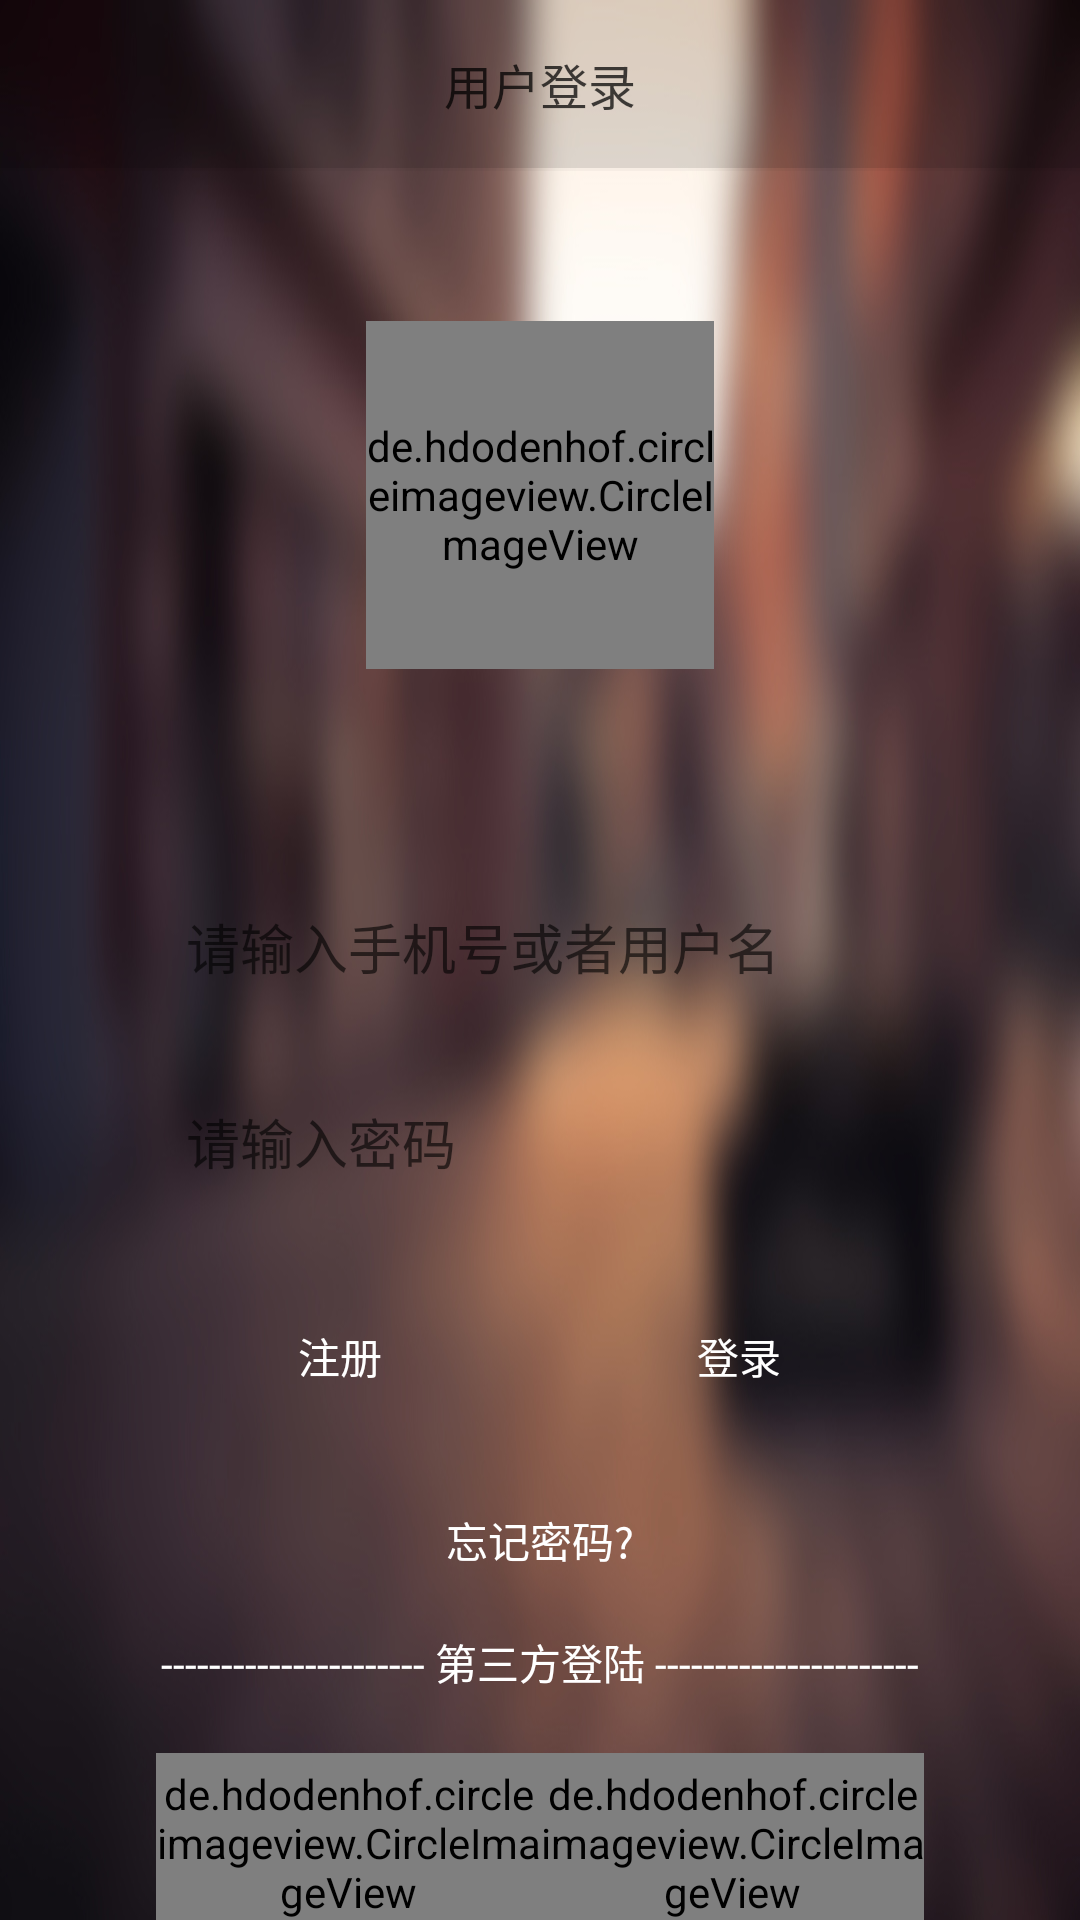

Produce the Android XML layout that renders to this screen, including the resource entries it uses.
<!-- AndroidManifest.xml: application theme Theme.AppCompat.Light.NoActionBar -->
<!-- res/layout/activity_login.xml -->
<?xml version="1.0" encoding="utf-8"?>
<LinearLayout xmlns:android="http://schemas.android.com/apk/res/android"
    xmlns:app="http://schemas.android.com/apk/res-auto"
    xmlns:tools="http://schemas.android.com/tools"
    android:layout_width="match_parent"
    android:layout_height="match_parent"
    android:orientation="vertical"
    android:gravity="center_horizontal"
    android:background="@drawable/view"
    tools:context=".module.ui.activity.LoginActivity">

    <Toolbar
        android:id="@+id/login_toolbar"
        android:layout_width="match_parent"
        android:layout_height="?actionBarSize"
        android:background="@color/text_gray">

        <TextView
            android:layout_width="wrap_content"
            android:layout_height="wrap_content"
            android:layout_gravity="center"
            android:text="用户登录"
            android:textColor="@color/text_black"
            android:textSize="16sp" />
    </Toolbar>

    <View
        android:id="@+id/login_divider0"
        style="@style/divider"
        android:layout_below="@+id/login_toolbar" />

    <de.hdodenhof.circleimageview.CircleImageView
        android:layout_marginBottom="30dp"
        android:id="@+id/login_profile_image"
        android:layout_width="116dp"
        android:layout_height="116dp"
        android:layout_marginTop="50dp"
        android:src="@drawable/my"
        app:civ_border_color="@android:color/white"
        app:civ_border_width="2dp"/>


    <EditText
        android:paddingLeft="10dp"
        android:background="@drawable/edittext_bg"
        android:id="@+id/login_et_no"
        android:layout_width="match_parent"
        android:layout_height="45dp"
        android:layout_marginTop="40dp"
        android:layout_marginLeft="52dp"
        android:layout_marginRight="52dp"
        android:hint="请输入手机号或者用户名"/>

    <EditText
        android:layout_marginTop="20dp"
        android:paddingLeft="10dp"
        android:background="@drawable/edittext_bg"
        android:inputType="numberPassword"
        android:id="@+id/login_et_password"
        android:layout_width="match_parent"
        android:layout_height="45dp"
        android:layout_marginLeft="52dp"
        android:layout_marginRight="52dp"
        android:hint="请输入密码"/>


    <LinearLayout
        android:layout_width="match_parent"
        android:layout_height="75dp"
        android:orientation="horizontal"
        android:layout_marginTop="15dp">

        <Button
            android:id="@+id/login_btn_registered"
            android:layout_width="0dp"
            android:layout_weight="1"
            android:layout_marginLeft="52dp"
            android:layout_marginRight="5dp"
            android:layout_height="wrap_content"
            android:layout_marginTop="10dp"
            android:background="@drawable/button_bg"
            android:text="注册"
            android:textColor="@android:color/white" />

        <Button
            android:id="@+id/login_btnLogin"
            android:layout_width="0dp"
            android:layout_weight="1"
            android:layout_marginRight="52dp"
            android:layout_marginLeft="5dp"
            android:layout_height="wrap_content"
            android:layout_marginTop="10dp"
            android:background="@drawable/button_bg"
            android:text="登录"
            android:textColor="@android:color/white" />
    </LinearLayout>


    <LinearLayout
        android:layout_width="match_parent"
        android:layout_height="wrap_content"
        android:layout_marginTop="10dp"
        android:orientation="vertical">

        <TextView
            android:id="@+id/login_tv_forget"
            android:layout_width="wrap_content"
            android:layout_height="wrap_content"
            android:layout_gravity="center"
            android:text="忘记密码?"
            android:textColor="#ffffff"/>


    </LinearLayout>

    <LinearLayout
        android:layout_width="match_parent"
        android:layout_height="100dp"
        android:orientation="vertical"
        android:layout_marginRight="52dp"
        android:layout_marginLeft="52dp"
        android:layout_marginTop="20dp">

        <TextView
            android:id="@+id/login_textView2"
            android:layout_width="wrap_content"
            android:layout_height="wrap_content"
            android:layout_gravity="center"
            android:text="---------------------- 第三方登陆 ----------------------"
            android:textColor="#ffffff" />

        <LinearLayout
            android:layout_width="match_parent"
            android:layout_height="match_parent"
            android:orientation="horizontal"
            android:layout_marginTop="20dp">

            <de.hdodenhof.circleimageview.CircleImageView
                android:id="@+id/login_QQ"
                android:layout_width="0dp"
                android:layout_weight="1"
                android:layout_height="60dp"
                android:src="@drawable/qq"
                app:civ_border_color="@android:color/white"
                app:civ_border_width="2dp"/>
            <de.hdodenhof.circleimageview.CircleImageView
                android:id="@+id/login_WeChat"
                android:layout_width="0dp"
                android:layout_weight="1"
                android:layout_height="60dp"
                android:src="@drawable/wechat"
                app:civ_border_color="@android:color/white"
                app:civ_border_width="2dp"/>

        </LinearLayout>

    </LinearLayout>

</LinearLayout>
<!-- resources referenced by this layout -->
<resources>
  <color name="text_black">#bb000000</color>
  <color name="text_gray">#22000000</color>
  <!-- drawable my: png bitmap (drawable, 3084 bytes) -->
  <!-- drawable qq: jpg bitmap (drawable, 8457 bytes) -->
  <!-- drawable view: jpg bitmap (drawable, 171167 bytes) -->
  <!-- drawable wechat: jpg bitmap (drawable, 5758 bytes) -->
  <style name="divider">
          <item name="android:layout_width">match_parent</item>
          <item name="android:layout_height">1dp</item>
          <item name="android:background">@color/divider_color</item>
      </style>
  <color name="divider_color">#08000000</color>
</resources>
